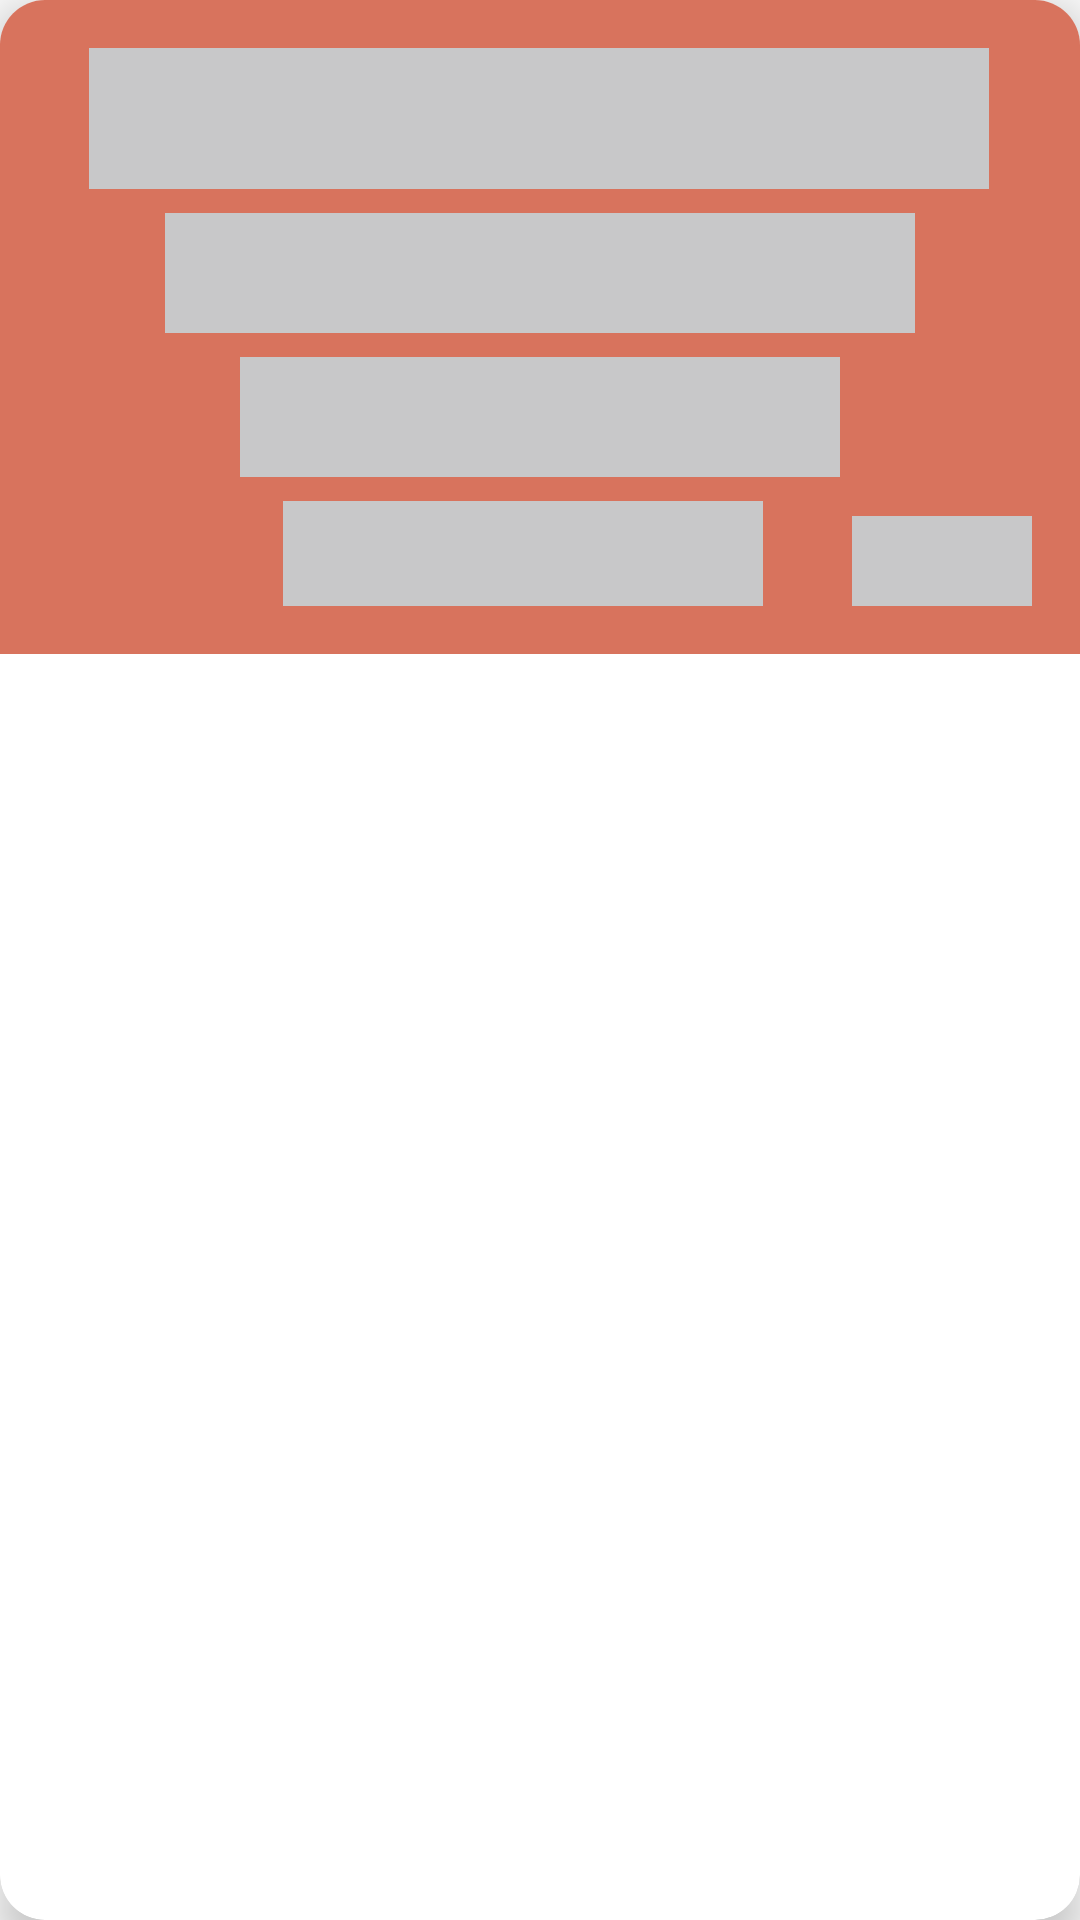

The Android layout XML behind this screen, and the referenced resources:
<!-- AndroidManifest.xml: application theme Theme.GimnasioGrupo3 -->
<!-- res/layout/turno_item_shimmer.xml -->
<androidx.cardview.widget.CardView xmlns:android="http://schemas.android.com/apk/res/android"
    xmlns:app="http://schemas.android.com/apk/res-auto"
    xmlns:tools="http://schemas.android.com/tools"
    android:id="@+id/cardTurno"
    android:layout_width="match_parent"
    android:layout_height="wrap_content"
    android:layout_margin="8dp"
    android:maxWidth="380dp"
    app:cardCornerRadius="15dp"
    app:cardElevation="8dp">


    <androidx.constraintlayout.widget.ConstraintLayout
        android:layout_width="match_parent"
        android:layout_height="wrap_content"
        android:background="#D8735D">


        <FrameLayout
            android:id="@+id/shimmerNombre"
            android:layout_width="300dp"
            android:layout_height="47dp"
            android:layout_marginTop="16dp"


            android:background="#C8C8C9"
            app:layout_constraintEnd_toEndOf="parent"
            app:layout_constraintHorizontal_bias="0.497"
            app:layout_constraintStart_toStartOf="parent"
            app:layout_constraintTop_toTopOf="parent" />

        <FrameLayout
            android:id="@+id/shimmer2"
            android:layout_width="250dp"
            android:layout_height="40dp"

            android:layout_marginTop="8dp"
            android:background="#C8C8C9"
            app:layout_constraintEnd_toEndOf="parent"
            app:layout_constraintStart_toStartOf="parent"
            app:layout_constraintTop_toBottomOf="@+id/shimmerNombre">

        </FrameLayout>

        <FrameLayout
            android:id="@+id/shimmer4"
            android:layout_width="200dp"
            android:layout_height="40dp"

            android:layout_marginTop="8dp"
            android:background="#C8C8C9"
            app:layout_constraintEnd_toEndOf="parent"
            app:layout_constraintStart_toStartOf="parent"
            app:layout_constraintTop_toBottomOf="@+id/shimmer2">

        </FrameLayout>

        <FrameLayout
            android:id="@+id/shimmer3"
            android:layout_width="160dp"
            android:layout_height="35dp"

            android:layout_marginTop="8dp"
            android:layout_marginBottom="16dp"
            android:background="#C8C8C9"
            app:layout_constraintBottom_toBottomOf="parent"
            app:layout_constraintEnd_toEndOf="parent"
            app:layout_constraintHorizontal_bias="0.471"
            app:layout_constraintStart_toStartOf="parent"
            app:layout_constraintTop_toBottomOf="@+id/shimmer4">

        </FrameLayout>

        <FrameLayout
            android:id="@+id/shimmer8"
            android:layout_width="60dp"
            android:layout_height="30dp"

            android:layout_marginEnd="16dp"
            android:layout_marginBottom="16dp"
            android:background="#C8C8C9"
            app:layout_constraintBottom_toBottomOf="parent"
            app:layout_constraintEnd_toEndOf="parent" />


    </androidx.constraintlayout.widget.ConstraintLayout>


</androidx.cardview.widget.CardView>
<!-- resources referenced by this layout -->
<resources>
  <style name="Theme.GimnasioGrupo3" parent="Base.Theme.GimnasioGrupo3" />
  <style name="Base.Theme.GimnasioGrupo3" parent="Theme.AppCompat.Light.NoActionBar">
          
          
      </style>
</resources>
